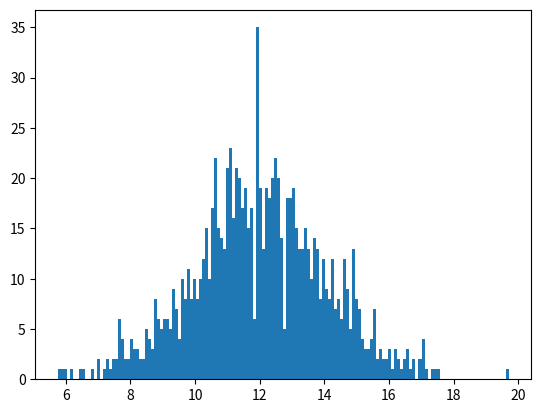

Reproduce this figure in Python. (Note: this script raises an exception after producing the figure.)
import matplotlib.pyplot as plt
import numpy as np

mu, sigma = 12, 2 # mean and standard deviation
s = np.random.normal(mu, sigma, 1000)

count, bins, ignored = plt.hist(s, 150, normed=True)
print(count.size) # eh nesse vetor que fica a probabilidade de geração de tráfego para cada x
print(count[0])
print(count[1])
print(count[2])
print(count[12])
print(count[75])
plt.plot(bins, 1/(sigma * np.sqrt(2 * np.pi)) * np.exp( - (bins - mu)**2 / (2 * sigma**2) ), linewidth=2, color='r')
plt.show()